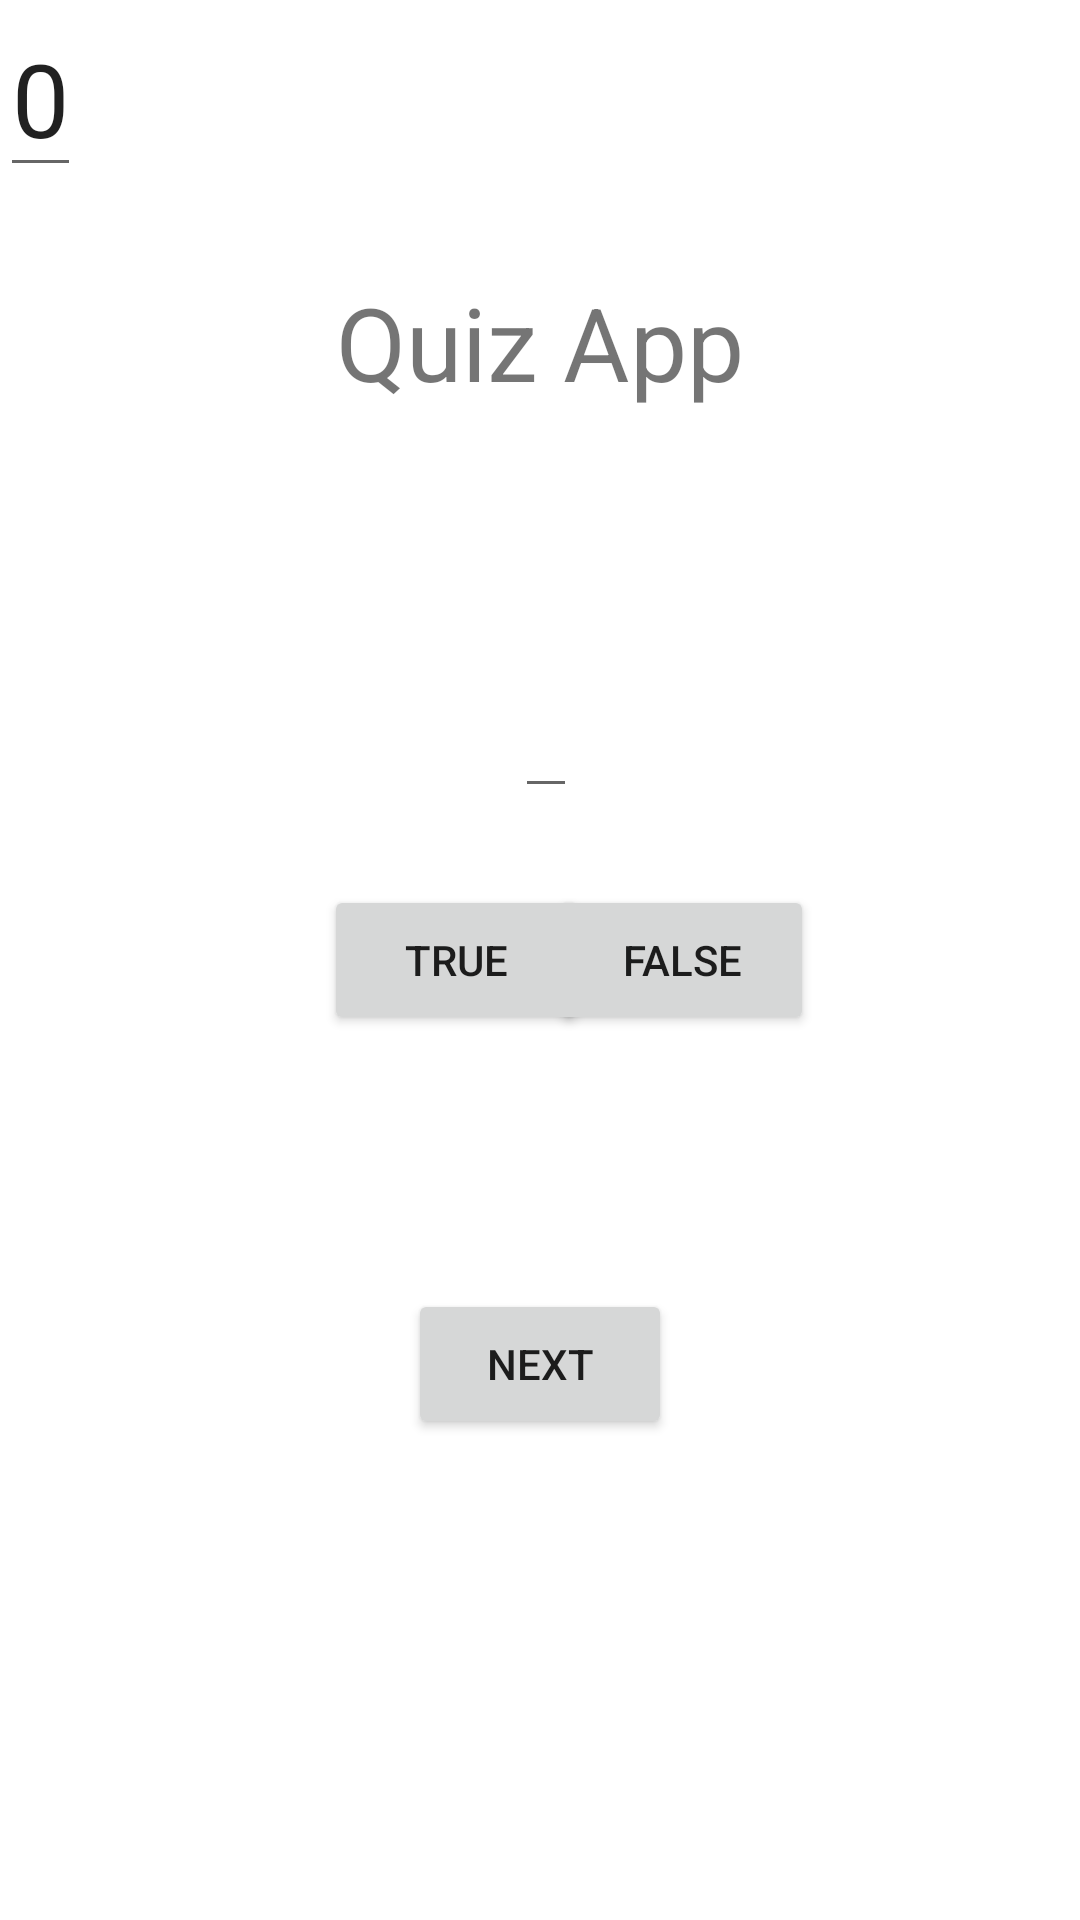

Layout XML and referenced resources for this Android screen:
<!-- AndroidManifest.xml: application theme Theme.K2023_01_19b -->
<!-- res/layout/activity_main.xml -->
<?xml version="1.0" encoding="utf-8"?>
<androidx.constraintlayout.widget.ConstraintLayout xmlns:android="http://schemas.android.com/apk/res/android"
    xmlns:app="http://schemas.android.com/apk/res-auto"
    xmlns:tools="http://schemas.android.com/tools"
    android:layout_width="match_parent"
    android:layout_height="match_parent"
    tools:context=".MainActivity">

    <EditText
        android:id="@+id/question_area"
        android:layout_width="wrap_content"
        android:layout_height="wrap_content"

        android:layout_marginTop="228dp"
        app:layout_constraintEnd_toEndOf="parent"
        app:layout_constraintHorizontal_bias="0.506"
        app:layout_constraintStart_toStartOf="parent"
        app:layout_constraintTop_toTopOf="parent"></EditText>

    <Button
        android:id="@+id/false_button"
        android:layout_width="wrap_content"
        android:layout_height="50dp"

        android:layout_weight="1"
        android:text="@string/false_button"
        app:layout_constraintBottom_toBottomOf="parent"
        app:layout_constraintEnd_toEndOf="parent"
        app:layout_constraintHorizontal_bias="0.674"
        app:layout_constraintStart_toStartOf="parent"
        app:layout_constraintTop_toTopOf="parent" />

    <Button
        android:id="@+id/next_button"
        android:layout_width="wrap_content"
        android:layout_height="50dp"
        android:layout_weight="1"
        android:text="@string/next_button"
        app:layout_constraintBottom_toBottomOf="parent"
        app:layout_constraintEnd_toEndOf="parent"
        app:layout_constraintStart_toStartOf="parent"
        app:layout_constraintTop_toBottomOf="@+id/question_area" />

    <Button
        android:id="@+id/true_button"
        android:layout_width="wrap_content"
        android:layout_height="50dp"
        android:layout_marginStart="108dp"
        android:layout_weight="1"
        android:text="@string/true_button"
        app:layout_constraintBottom_toBottomOf="parent"
        app:layout_constraintEnd_toStartOf="@+id/false_button"
        app:layout_constraintHorizontal_bias="0.0"
        app:layout_constraintStart_toStartOf="parent"
        app:layout_constraintTop_toTopOf="parent" />

    <TextView
        android:id="@+id/textView2"
        android:layout_width="wrap_content"
        android:layout_height="wrap_content"
        android:text="Quiz App"
        android:textSize="34sp"
        app:layout_constraintBottom_toTopOf="@+id/question_area"
        app:layout_constraintEnd_toEndOf="parent"
        app:layout_constraintStart_toStartOf="parent"
        app:layout_constraintTop_toTopOf="parent" />

    <EditText
        android:id="@+id/score_view"
        android:layout_width="wrap_content"
        android:layout_height="wrap_content"
        android:text="0"
        android:textSize="34sp"
        tools:layout_editor_absoluteX="192dp"
        tools:layout_editor_absoluteY="162dp" />


</androidx.constraintlayout.widget.ConstraintLayout>
<!-- resources referenced by this layout -->
<resources>
  <string name="false_button">False</string>
  <string name="next_button">Next</string>
  <string name="true_button">True</string>
  <style name="Theme.K2023_01_19b" parent="Theme.MaterialComponents.DayNight.DarkActionBar">
          
          <item name="colorPrimary">@color/purple_500</item>
          <item name="colorPrimaryVariant">@color/purple_700</item>
          <item name="colorOnPrimary">@color/white</item>
          
          <item name="colorSecondary">@color/teal_200</item>
          <item name="colorSecondaryVariant">@color/teal_700</item>
          <item name="colorOnSecondary">@color/black</item>
          
          <item name="android:statusBarColor">?attr/colorPrimaryVariant</item>
          
      </style>
  <!-- not gathered from this repository: default colours our renderer supplied (Android Studio template values) -->
  <color name="purple_500">#FF6200EE</color>
  <color name="purple_700">#FF3700B3</color>
  <color name="teal_200">#FF03DAC5</color>
  <color name="teal_700">#FF018786</color>
  <color name="black">#FF000000</color>
  <color name="white">#FFFFFFFF</color>
</resources>
